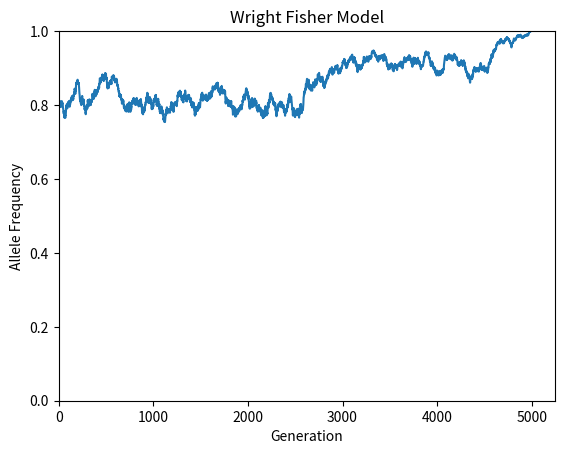

The matplotlib source for this figure:
#!/usr/bin/env python

#get a starting frequency and a population size
#input parameters for function

#make a list to store allel frequencies 

#while our allele freq is between 0 and 1 (is not 0 or 1)
	#get the new allele frequency for next generation 
	#by drawing from the binomial distribution

	#convert number of sucesses into a frequency
	#store our allele frequency in the AF list

#return a list of allel frequency at each time point 
#number of generation to fixation is the length of the list

import numpy as np
import matplotlib.pyplot as plt

#Exercise 1 

def wrightfisher(allelefreq,pop):

	allelefreq_list = []

	while allelefreq > 0 and allelefreq < 1:
		success = np.random.binomial(2*pop, allelefreq)
		allelefreq = success/(2*pop)
		allelefreq_list.append(allelefreq)

	Generation = len(allelefreq_list)
	return [allelefreq_list, Generation]

results = wrightfisher(0.8, 6000)

fig, ax = plt.subplots()

x_positions = range(0,results[1])
y_positions = results[0]
ax.plot(x_positions, y_positions)
ax.set_xlabel("Generation")
ax.set_ylabel("Allele Frequency")
ax.set_ylim(0,1)
ax.set_xlim(0)
ax.set_title("Wright Fisher Model")
fig.savefig( "WrightFisher1.png" )

plt.show()


